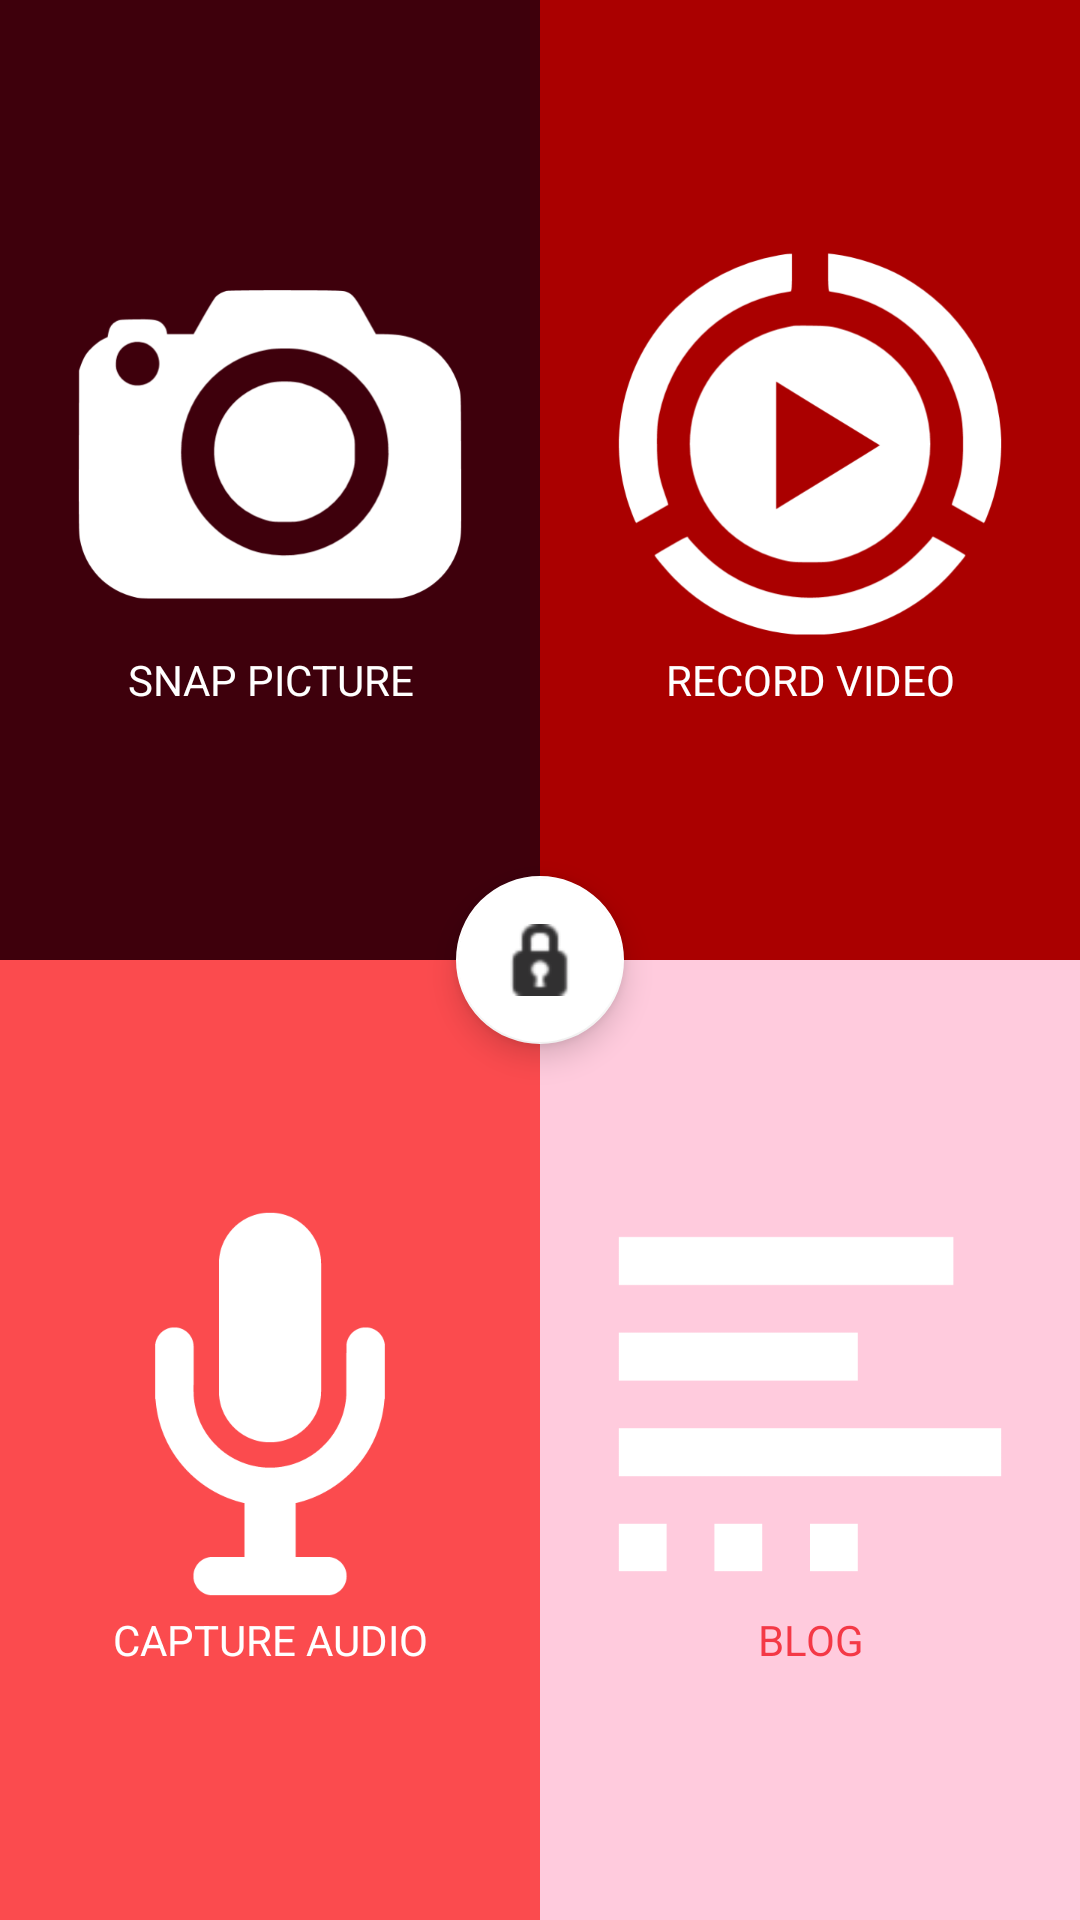

Here is an Android app screen rendered from its layout file. Give the layout XML and the strings, colors and styles it references.
<!-- AndroidManifest.xml: application theme AppTheme -->
<!-- res/layout/activity_main.xml -->
<?xml version="1.0" encoding="utf-8"?>
<FrameLayout xmlns:android="http://schemas.android.com/apk/res/android"
    xmlns:app="http://schemas.android.com/apk/res-auto"
    xmlns:tools="http://schemas.android.com/tools"
    android:layout_width="match_parent"
    android:layout_height="match_parent"
    tools:context="org.planetnest.actionaideyewitnessapp.MainActivity">

    <LinearLayout
        android:layout_width="match_parent"
        android:layout_height="match_parent"
        android:orientation="vertical">

        <LinearLayout
            android:layout_width="match_parent"
            android:layout_height="match_parent"
            android:layout_weight="1"
            android:orientation="horizontal">

            <LinearLayout
                android:id="@+id/camera_btn"
                android:layout_width="match_parent"
                android:layout_height="match_parent"
                android:layout_weight="1"
                android:background="#3E000C"
                android:gravity="center"
                android:orientation="vertical">

                <ImageView
                    android:layout_width="match_parent"
                    android:layout_height="wrap_content"
                    android:layout_marginBottom="5dp"
                    android:src="@mipmap/slr_camera_512" />

                <TextView
                    android:layout_width="match_parent"
                    android:layout_height="wrap_content"
                    android:gravity="center_horizontal"
                    android:text="Snap picture"
                    android:textAllCaps="true"
                    android:textColor="#fff" />
            </LinearLayout>

            <LinearLayout
                android:id="@+id/video_btn"
                android:layout_width="match_parent"
                android:layout_height="match_parent"
                android:layout_weight="1"
                android:background="#a00"
                android:gravity="center"
                android:orientation="vertical">

                <ImageView
                    android:layout_width="match_parent"
                    android:layout_height="wrap_content"
                    android:layout_marginBottom="5dp"
                    android:src="@mipmap/video_play_512" />

                <TextView
                    android:layout_width="match_parent"
                    android:layout_height="wrap_content"
                    android:gravity="center_horizontal"
                    android:text="Record video"
                    android:textAllCaps="true"
                    android:textColor="#fff" />
            </LinearLayout>

        </LinearLayout>

        <LinearLayout
            android:layout_width="match_parent"
            android:layout_height="match_parent"
            android:layout_weight="1"
            android:orientation="horizontal">

            <LinearLayout
                android:id="@+id/audio_btn"
                android:layout_width="match_parent"
                android:layout_height="match_parent"
                android:layout_weight="1"
                android:background="#FB4B4E"
                android:gravity="center"
                android:orientation="vertical">

                <ImageView
                    android:layout_width="match_parent"
                    android:layout_height="wrap_content"
                    android:layout_marginBottom="5dp"
                    android:src="@mipmap/microphone_512" />

                <TextView
                    android:layout_width="match_parent"
                    android:layout_height="wrap_content"
                    android:gravity="center_horizontal"
                    android:text="Capture audio"
                    android:textAllCaps="true"
                    android:textColor="#fff" />
            </LinearLayout>

            <LinearLayout
                android:id="@+id/blog_btn"
                android:layout_width="match_parent"
                android:layout_height="match_parent"
                android:layout_weight="1"
                android:background="#FFCBDD"
                android:gravity="center"
                android:orientation="vertical">

                <ImageView
                    android:layout_width="match_parent"
                    android:layout_height="wrap_content"
                    android:layout_marginBottom="5dp"
                    android:src="@mipmap/excerpt_512" />

                <TextView
                    android:layout_width="match_parent"
                    android:layout_height="wrap_content"
                    android:gravity="center_horizontal"
                    android:text="Blog"
                    android:textAllCaps="true"
                    android:textColor="#f43946" />
            </LinearLayout>

        </LinearLayout>
    </LinearLayout>

    <android.support.design.widget.FloatingActionButton
        android:id="@+id/btn_admin_access"
        android:layout_width="wrap_content"
        android:layout_height="wrap_content"
        android:layout_gravity="center_vertical|center_horizontal"
        android:clickable="true"
        app:backgroundTint="@color/white"
        app:fabSize="normal"
        app:srcCompat="@android:drawable/ic_secure" />
</FrameLayout>
<!-- resources referenced by this layout -->
<resources>
  <color name="white">#ffffff</color>
  <!-- mipmap excerpt_512: png bitmap (mipmap-xxxhdpi, 1836 bytes) -->
  <!-- mipmap microphone_512: png bitmap (mipmap-xxxhdpi, 7971 bytes) -->
  <!-- mipmap slr_camera_512: png bitmap (mipmap-xxxhdpi, 17682 bytes) -->
  <!-- mipmap video_play_512: png bitmap (mipmap-xxxhdpi, 26749 bytes) -->
  <style name="AppTheme" parent="Theme.AppCompat.Light.NoActionBar">
          <item name="colorPrimary">@color/colorActionaid</item>
          <item name="colorPrimaryDark">@color/colorActionaid</item>
          <item name="colorAccent">#ffe</item>
      </style>
  <color name="colorActionaid">#d42629</color>
</resources>
